11-way image classification set "dataset" from GitHub (Capstone-CH2-PS196/FitFans); label vocabulary: barbell, dumbbell, dumbell, gym ball, kattle ball, leg press machine, punching bag, ab roller, stationary bicycle, exercise step, treadmill.

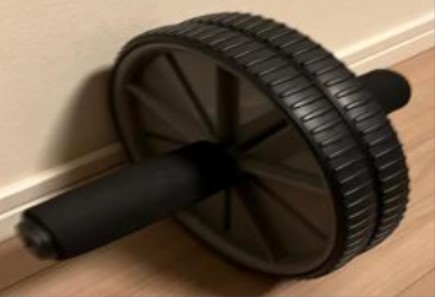
Label: ab roller

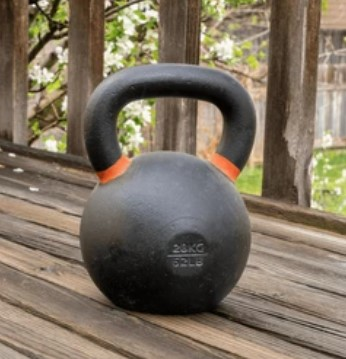
Label: kattle ball

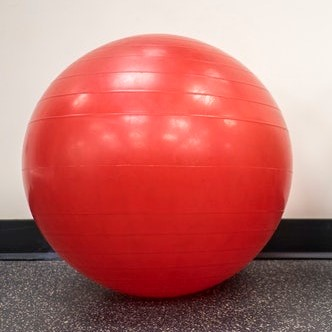
Label: gym ball

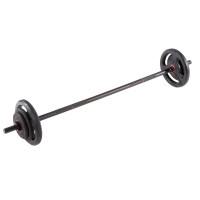
Label: barbell

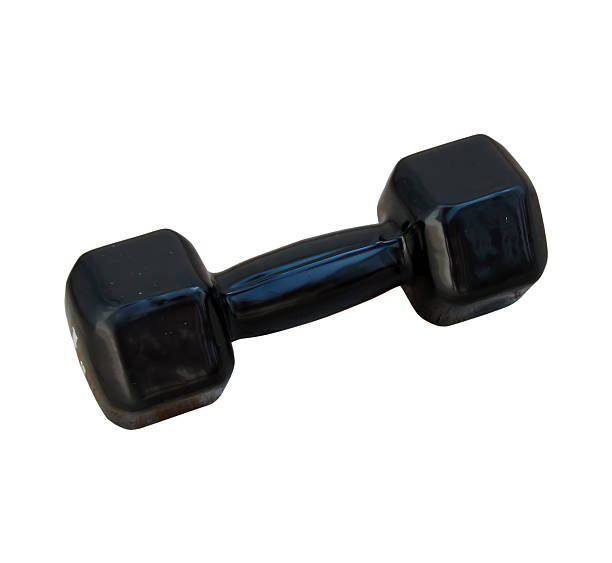
Label: dumbbell

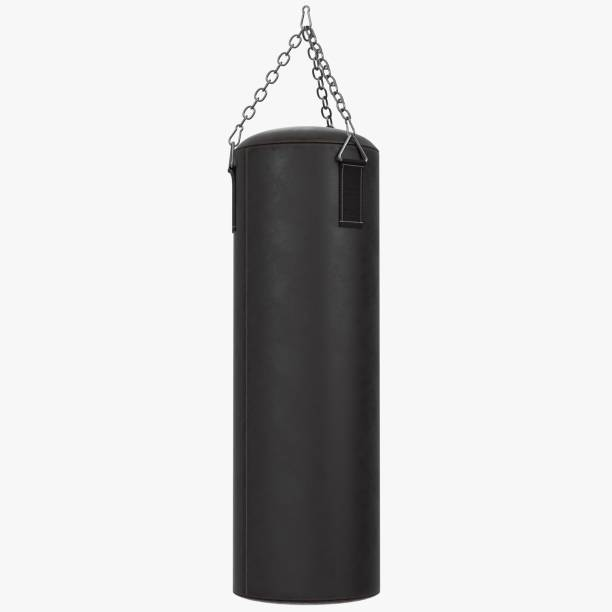
Label: punching bag
